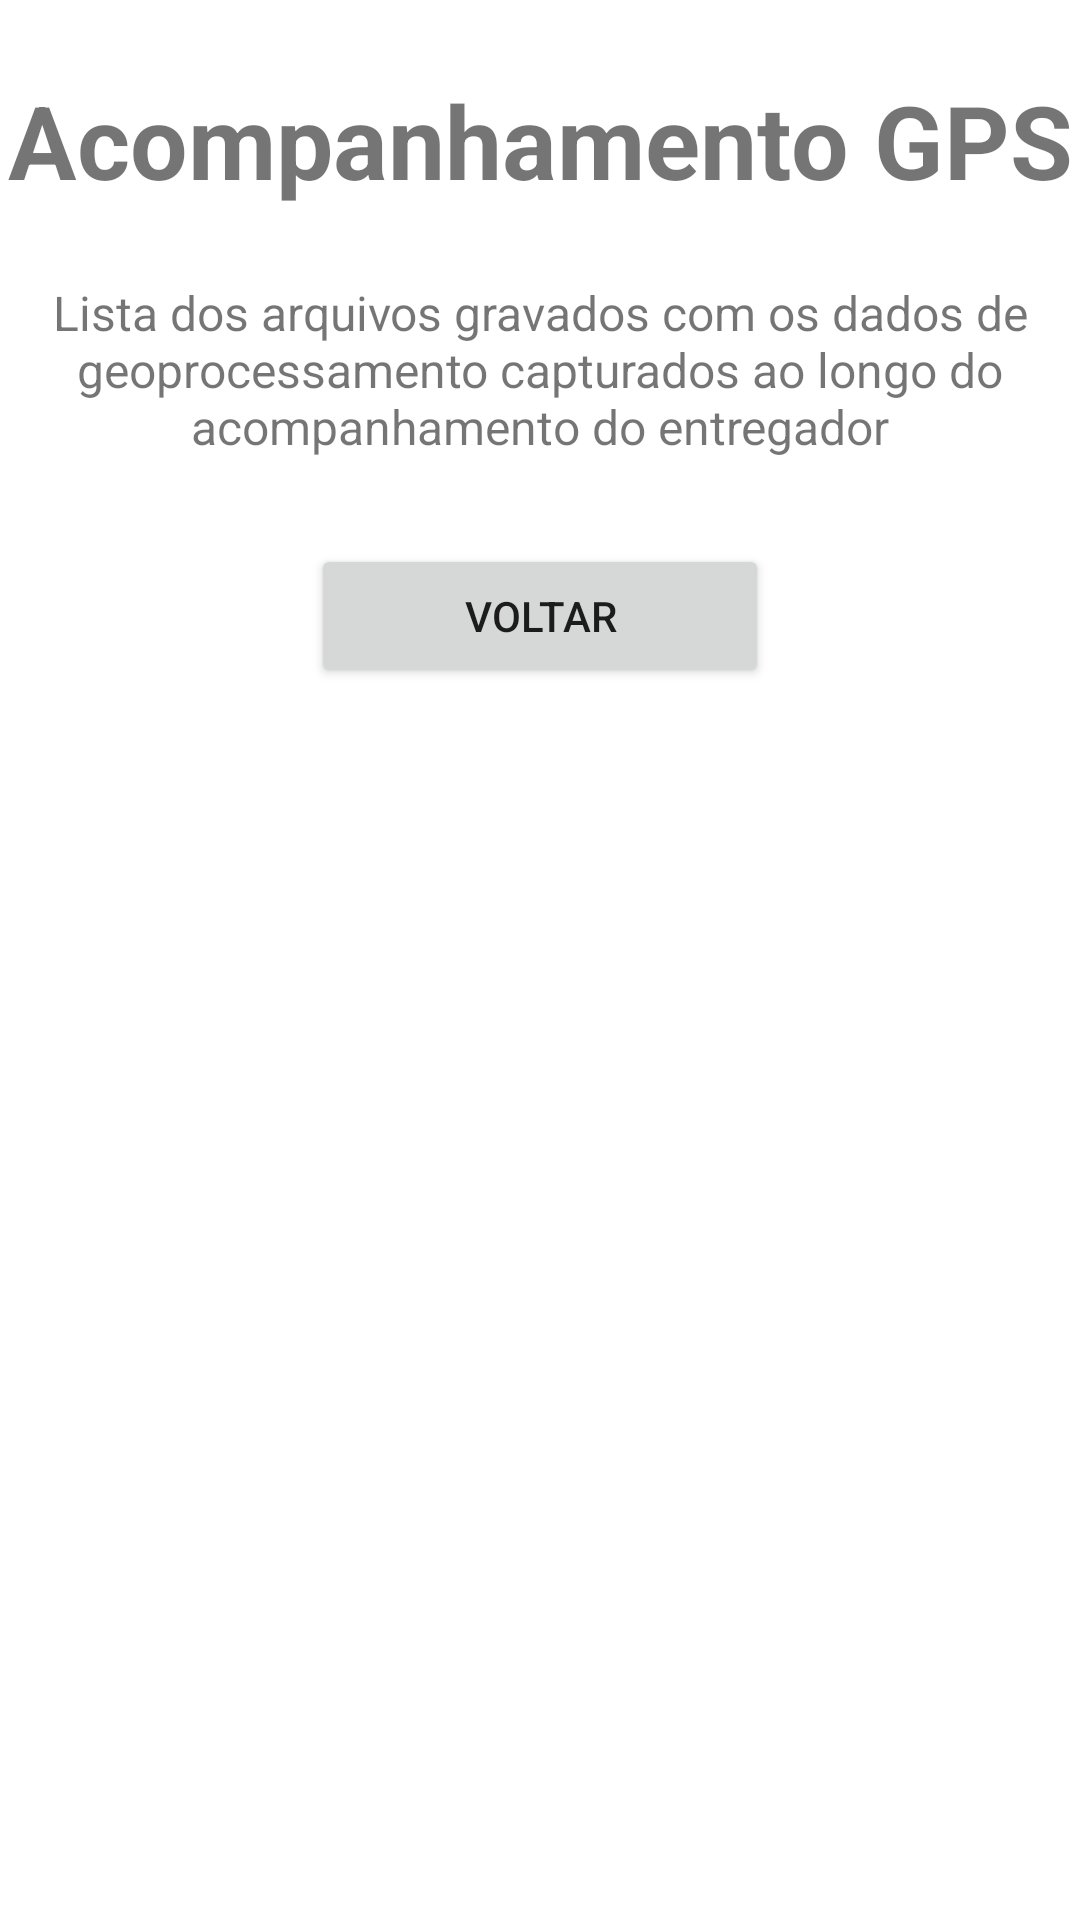

Android layout source for this screen:
<!-- AndroidManifest.xml: application theme Theme.Infnetbl5smpaatp1 -->
<!-- res/layout/activity_lista_arquivos.xml -->
<?xml version="1.0" encoding="utf-8"?>
<androidx.constraintlayout.widget.ConstraintLayout xmlns:android="http://schemas.android.com/apk/res/android"
    xmlns:app="http://schemas.android.com/apk/res-auto"
    xmlns:tools="http://schemas.android.com/tools"
    android:layout_width="match_parent"
    android:layout_height="match_parent"
    tools:context=".ListaArquivos">

    <TextView
        android:id="@+id/lblTituloResultado"
        android:layout_width="wrap_content"
        android:layout_height="wrap_content"
        android:layout_marginTop="24dp"
        android:text="@string/lblTitulo"
        android:textSize="34sp"
        android:textStyle="bold"
        app:layout_constraintEnd_toEndOf="parent"
        app:layout_constraintStart_toStartOf="parent"
        app:layout_constraintTop_toTopOf="parent" />

    <TextView
        android:id="@+id/lblInformacoesResultado"
        android:layout_width="329dp"
        android:layout_height="80dp"
        android:layout_marginTop="24dp"
        android:text="@string/hintLblInformacoesResultado"
        android:textAlignment="center"
        android:textSize="16sp"
        app:layout_constraintEnd_toEndOf="parent"
        app:layout_constraintStart_toStartOf="parent"
        app:layout_constraintTop_toBottomOf="@+id/lblTituloResultado" />

    <ListView
        android:id="@+id/lstArquivos"
        android:layout_width="400dp"
        android:layout_height="0dp"
        android:layout_marginStart="8dp"
        android:layout_marginTop="8dp"
        android:layout_marginEnd="8dp"
        android:layout_marginBottom="8dp"
        app:layout_constraintBottom_toBottomOf="parent"
        app:layout_constraintEnd_toEndOf="parent"
        app:layout_constraintHorizontal_bias="0.6"
        app:layout_constraintStart_toStartOf="parent"
        app:layout_constraintTop_toBottomOf="@+id/btnVoltar" />

    <Button
        android:id="@+id/btnVoltar"
        android:layout_width="wrap_content"
        android:layout_height="wrap_content"
        android:layout_marginTop="8dp"
        android:hint="@string/hintBtnVoltar"
        android:text="@string/btnVoltar"
        app:layout_constraintEnd_toEndOf="parent"
        app:layout_constraintStart_toStartOf="parent"
        app:layout_constraintTop_toBottomOf="@+id/lblInformacoesResultado" />

</androidx.constraintlayout.widget.ConstraintLayout>
<!-- resources referenced by this layout -->
<resources>
  <string name="btnVoltar">Voltar</string>
  <string name="hintBtnVoltar">Voltar à tela anterior</string>
  <string name="hintLblInformacoesResultado">Lista dos arquivos gravados com os dados de geoprocessamento capturados ao longo do acompanhamento do entregador</string>
  <string name="lblTitulo">Acompanhamento GPS</string>
  <style name="Theme.Infnetbl5smpaatp1" parent="Theme.MaterialComponents.DayNight.DarkActionBar">
          
          <item name="colorPrimary">@color/purple_500</item>
          <item name="colorPrimaryVariant">@color/purple_700</item>
          <item name="colorOnPrimary">@color/white</item>
          
          <item name="colorSecondary">@color/teal_200</item>
          <item name="colorSecondaryVariant">@color/teal_700</item>
          <item name="colorOnSecondary">@color/black</item>
          
          <item name="android:statusBarColor" tools:targetApi="l">?attr/colorPrimaryVariant</item>
          
      </style>
  <!-- not gathered from this repository: default colours our renderer supplied (Android Studio template values) -->
  <color name="purple_500">#FF6200EE</color>
  <color name="purple_700">#FF3700B3</color>
  <color name="teal_200">#FF03DAC5</color>
  <color name="teal_700">#FF018786</color>
  <color name="black">#FF000000</color>
  <color name="white">#FFFFFFFF</color>
</resources>
